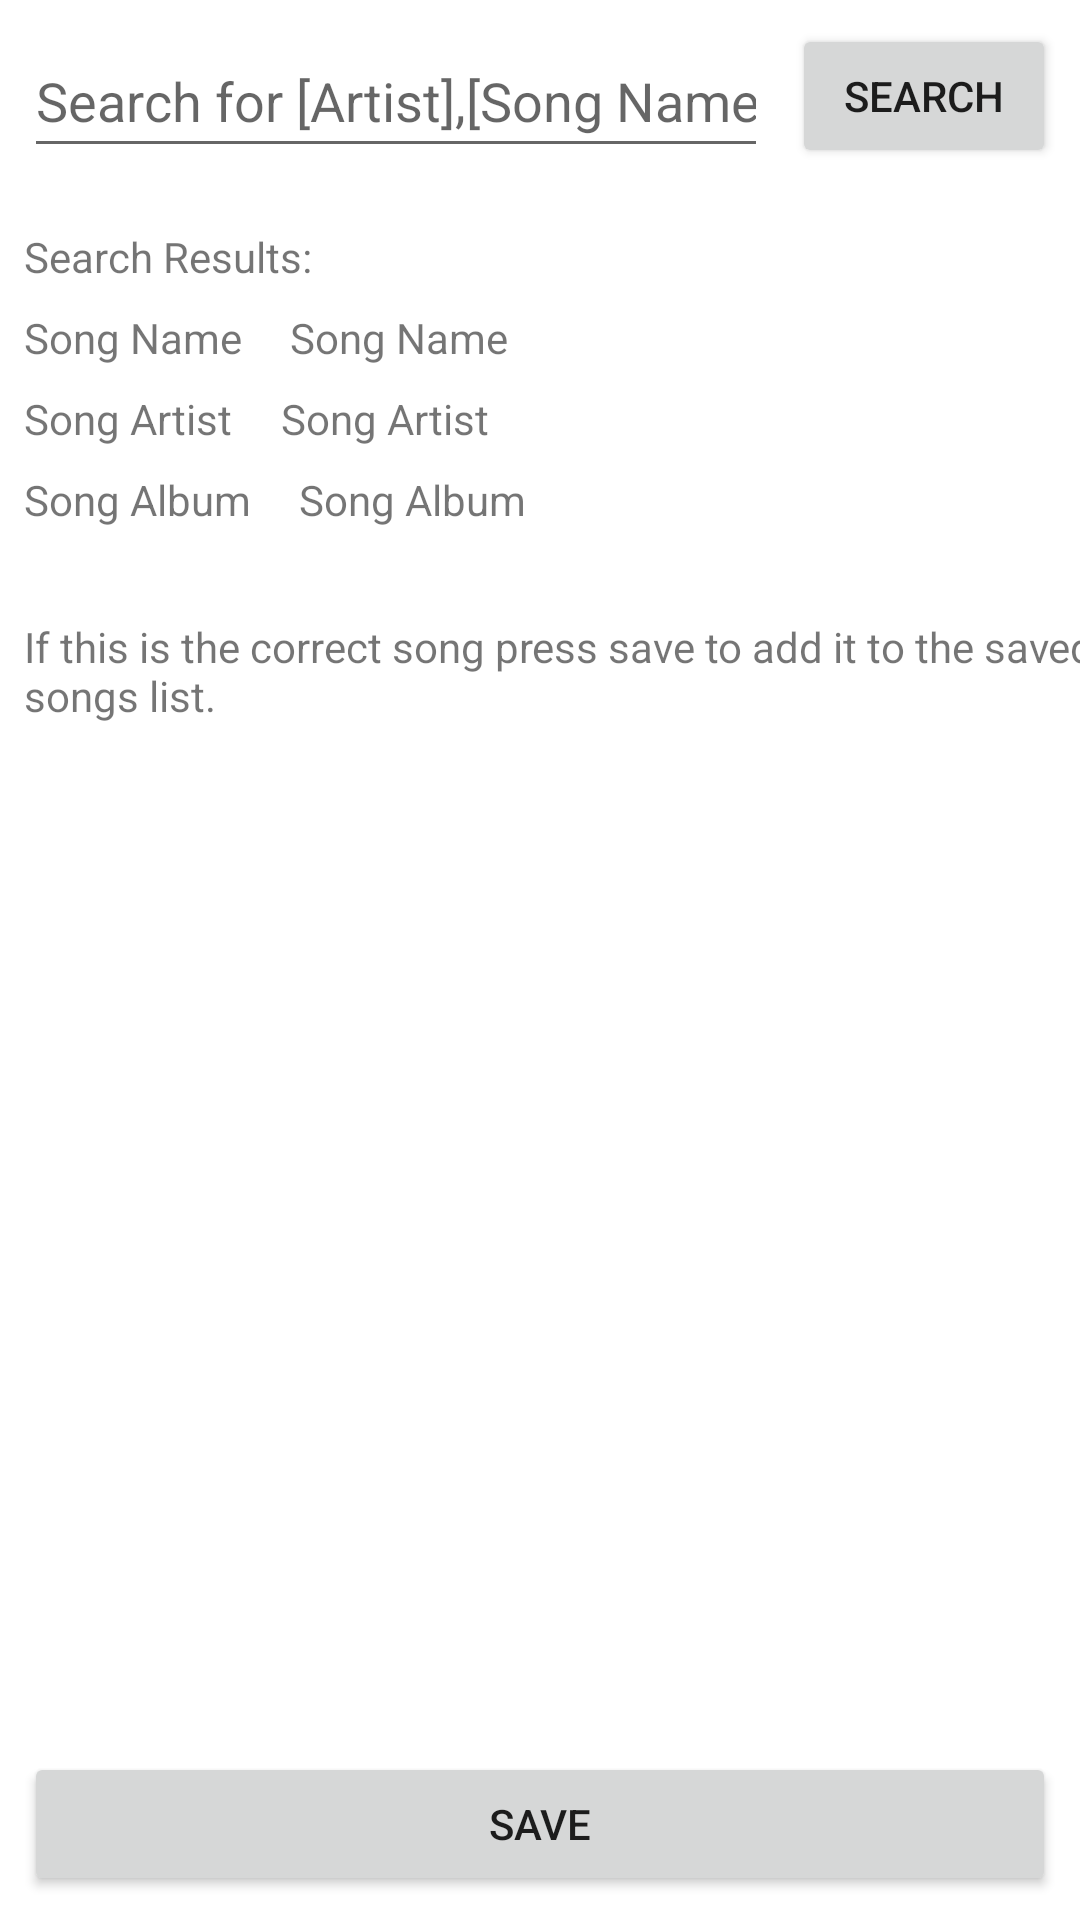

Produce the Android XML layout that renders to this screen, including the resource entries it uses.
<!-- AndroidManifest.xml: application theme Theme.Music_Tracker -->
<!-- res/layout/fragment_search.xml -->
<?xml version="1.0" encoding="utf-8"?>
<androidx.constraintlayout.widget.ConstraintLayout xmlns:android="http://schemas.android.com/apk/res/android"
    xmlns:app="http://schemas.android.com/apk/res-auto"
    xmlns:tools="http://schemas.android.com/tools"
    android:layout_width="match_parent"
    android:layout_height="match_parent"
    tools:context=".fragments.SearchFragment" >

    <Button
        android:id="@+id/searchFragmentSaveButton"
        android:layout_width="0dp"
        android:layout_height="wrap_content"
        android:layout_marginStart="8dp"
        android:layout_marginEnd="8dp"
        android:layout_marginBottom="8dp"
        android:text="@string/search_frag_save_button_text"
        app:layout_constraintBottom_toBottomOf="parent"
        app:layout_constraintEnd_toEndOf="parent"
        app:layout_constraintStart_toStartOf="parent" />

    <EditText
        android:id="@+id/searchFragmentSearchBarInput"
        android:layout_width="0dp"
        android:layout_height="wrap_content"
        android:layout_marginStart="8dp"
        android:layout_marginTop="8dp"
        android:layout_marginEnd="8dp"
        android:ems="10"
        android:hint="@string/search_frag_search_bar_text"
        android:inputType="text"
        android:minHeight="48dp"
        app:layout_constraintEnd_toStartOf="@+id/searchFragmentSearchButton"
        app:layout_constraintHorizontal_bias="0.0"
        app:layout_constraintStart_toStartOf="parent"
        app:layout_constraintTop_toTopOf="parent" />

    <Button
        android:id="@+id/searchFragmentSearchButton"
        android:layout_width="wrap_content"
        android:layout_height="wrap_content"
        android:layout_marginEnd="8dp"
        android:text="@string/search_frag_search_button_text"
        app:layout_constraintEnd_toEndOf="parent"
        app:layout_constraintTop_toTopOf="@+id/searchFragmentSearchBarInput" />

    <TextView
        android:id="@+id/searchFragmentResultsText"
        android:layout_width="wrap_content"
        android:layout_height="wrap_content"
        android:layout_marginStart="8dp"
        android:layout_marginTop="20dp"
        android:text="@string/search_frag_results_text"
        app:layout_constraintStart_toStartOf="parent"
        app:layout_constraintTop_toBottomOf="@+id/searchFragmentSearchBarInput" />

    <TextView
        android:id="@+id/searchFragmentSongNameLabel"
        android:layout_width="wrap_content"
        android:layout_height="wrap_content"
        android:layout_marginStart="8dp"
        android:layout_marginTop="8dp"
        android:text="@string/search_frag_name_text"
        app:layout_constraintStart_toStartOf="parent"
        app:layout_constraintTop_toBottomOf="@+id/searchFragmentResultsText" />

    <TextView
        android:id="@+id/searchFragmentSongNameText"
        android:layout_width="wrap_content"
        android:layout_height="wrap_content"
        android:layout_marginStart="16dp"
        android:text="@string/search_frag_name_text"
        app:layout_constraintStart_toEndOf="@+id/searchFragmentSongNameLabel"
        app:layout_constraintTop_toTopOf="@+id/searchFragmentSongNameLabel" />

    <TextView
        android:id="@+id/searchFragmentSongNameArtistLabel"
        android:layout_width="wrap_content"
        android:layout_height="wrap_content"
        android:layout_marginStart="8dp"
        android:layout_marginTop="8dp"
        android:text="@string/search_frag_artist_text"
        app:layout_constraintStart_toStartOf="parent"
        app:layout_constraintTop_toBottomOf="@+id/searchFragmentSongNameLabel" />

    <TextView
        android:id="@+id/searchFragmentSongArtistText"
        android:layout_width="wrap_content"
        android:layout_height="wrap_content"
        android:layout_marginStart="16dp"
        android:text="@string/search_frag_artist_text"
        app:layout_constraintStart_toEndOf="@+id/searchFragmentSongNameArtistLabel"
        app:layout_constraintTop_toTopOf="@+id/searchFragmentSongNameArtistLabel" />

    <TextView
        android:id="@+id/searchFragmentSongAlbumLabel"
        android:layout_width="wrap_content"
        android:layout_height="wrap_content"
        android:layout_marginStart="8dp"
        android:layout_marginTop="8dp"
        android:text="@string/search_frag_album_text"
        app:layout_constraintStart_toStartOf="parent"
        app:layout_constraintTop_toBottomOf="@+id/searchFragmentSongNameArtistLabel" />

    <TextView
        android:id="@+id/searchFragmentSongAlbumText"
        android:layout_width="wrap_content"
        android:layout_height="wrap_content"
        android:layout_marginStart="16dp"
        android:text="@string/search_frag_album_text"
        app:layout_constraintStart_toEndOf="@+id/searchFragmentSongAlbumLabel"
        app:layout_constraintTop_toTopOf="@+id/searchFragmentSongAlbumLabel" />

    <TextView
        android:id="@+id/textView"
        android:layout_width="wrap_content"
        android:layout_height="wrap_content"
        android:layout_marginStart="8dp"
        android:layout_marginTop="30dp"
        android:text="@string/search_frag_message_text"
        app:layout_constraintStart_toStartOf="parent"
        app:layout_constraintTop_toBottomOf="@+id/searchFragmentSongAlbumLabel" />

</androidx.constraintlayout.widget.ConstraintLayout>
<!-- resources referenced by this layout -->
<resources>
  <string name="search_frag_album_text">Song Album</string>
  <string name="search_frag_artist_text">Song Artist</string>
  <string name="search_frag_message_text">If this is the correct song press save to add it to the saved songs list.</string>
  <string name="search_frag_name_text">Song Name</string>
  <string name="search_frag_results_text">Search Results:</string>
  <string name="search_frag_save_button_text">Save</string>
  <string name="search_frag_search_bar_text">Search for [Artist],[Song Name]</string>
  <string name="search_frag_search_button_text">Search</string>
  <style name="Theme.Music_Tracker" parent="Theme.MaterialComponents.DayNight.DarkActionBar">
          
          <item name="colorPrimary">@color/purple_500</item>
          <item name="colorPrimaryVariant">@color/purple_700</item>
          <item name="colorOnPrimary">@color/white</item>
          
          <item name="colorSecondary">@color/teal_200</item>
          <item name="colorSecondaryVariant">@color/teal_700</item>
          <item name="colorOnSecondary">@color/black</item>
          
          <item name="android:statusBarColor" tools:targetApi="l">?attr/colorPrimaryVariant</item>
          
      </style>
  <!-- not gathered from this repository: default colours our renderer supplied (Android Studio template values) -->
  <color name="purple_500">#FF6200EE</color>
  <color name="purple_700">#FF3700B3</color>
  <color name="teal_200">#FF03DAC5</color>
  <color name="teal_700">#FF018786</color>
  <color name="black">#FF000000</color>
  <color name="white">#FFFFFFFF</color>
</resources>
